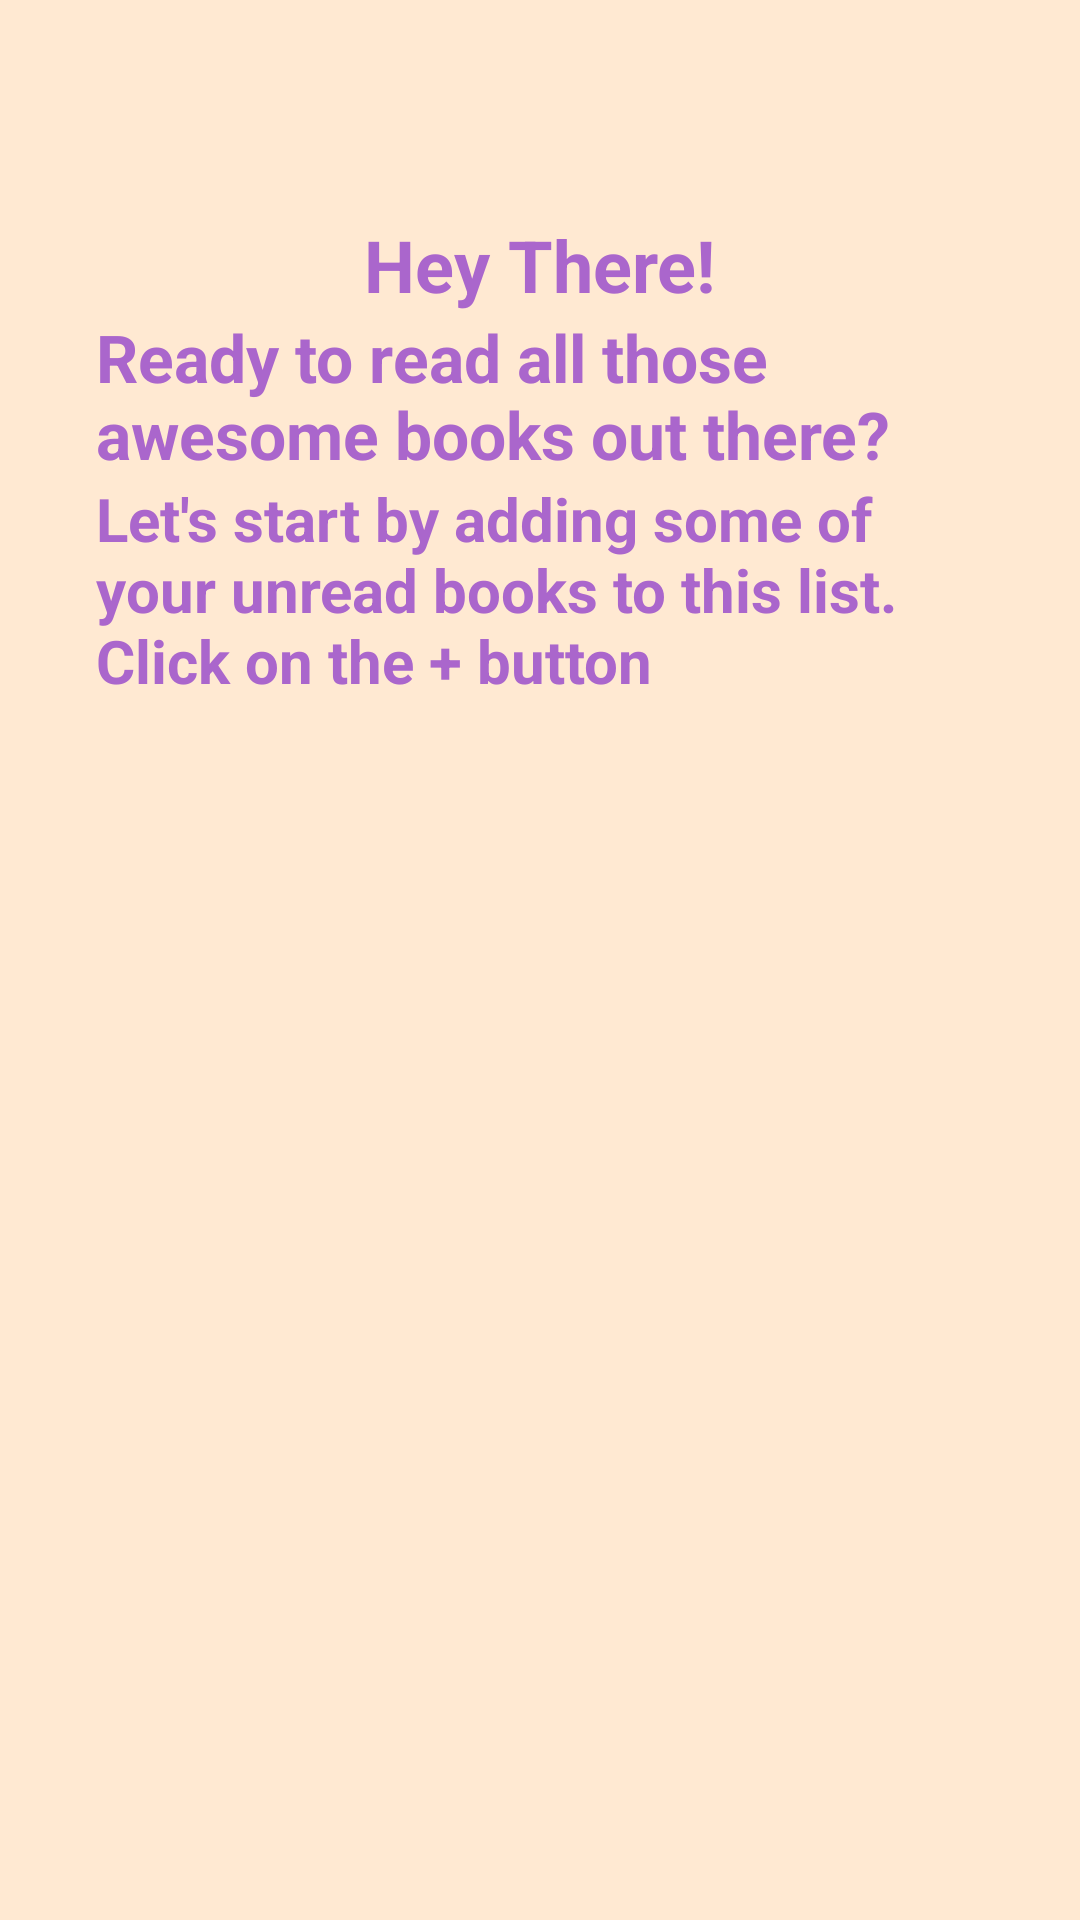

Here is an Android app screen rendered from its layout file. Give the layout XML and the strings, colors and styles it references.
<!-- AndroidManifest.xml: application theme AppTheme -->
<!-- res/layout/content_main.xml -->
<?xml version="1.0" encoding="utf-8"?>
<android.support.constraint.ConstraintLayout xmlns:android="http://schemas.android.com/apk/res/android"
    xmlns:app="http://schemas.android.com/apk/res-auto"
    xmlns:tools="http://schemas.android.com/tools"
    android:layout_width="match_parent"
    android:layout_height="match_parent"
    app:layout_behavior="@string/appbar_scrolling_view_behavior"
    tools:context="com.divya.readthemall.MainActivity"
    tools:showIn="@layout/activity_main">

    
        
        
        
        
        
        
        
        
    <RelativeLayout
        android:layout_width="match_parent"
        android:layout_height="match_parent"
        android:id="@+id/emptylayout"
        android:background="#FFE9D2"

        >

        <TextView
            android:id="@+id/emptytitle1"
            android:layout_width="wrap_content"
            android:layout_height="wrap_content"
            android:layout_centerHorizontal="true"
            android:layout_marginTop="72dp"
            android:text="@string/empty_title1"
            android:textStyle="bold"
            android:textSize="24sp"
            android:textColor="@android:color/holo_purple"
            android:layout_marginLeft="32dp"
            android:layout_marginRight="32dp"/>
        <TextView
            android:id="@+id/emptytitle2"
            android:layout_width="wrap_content"
            android:layout_height="wrap_content"
            android:layout_centerHorizontal="true"
            android:layout_marginTop="@dimen/fab_margin"
            android:text="@string/empty_title2"
            android:textStyle="bold"
            android:textSize="22sp"
            android:textColor="@android:color/holo_purple"
            android:layout_below="@+id/emptytitle1"
            android:layout_marginLeft="32dp"
            android:layout_marginRight="32dp"/>
        <TextView
            android:id="@+id/emptytitle3"
            android:layout_width="wrap_content"
            android:layout_height="wrap_content"
            android:layout_centerHorizontal="true"
            android:layout_marginTop="@dimen/fab_margin"
            android:text="@string/empty_title3"
            android:textStyle="bold"
            android:textSize="20sp"
            android:textColor="@android:color/holo_purple"
            android:layout_below="@+id/emptytitle2"
            android:layout_marginLeft="32dp"
            android:layout_marginRight="32dp"/>


    </RelativeLayout>

    <android.support.v7.widget.RecyclerView
        android:layout_width="match_parent"
        android:layout_height="match_parent"
        android:id="@+id/booklist"

        ></android.support.v7.widget.RecyclerView>
</android.support.constraint.ConstraintLayout>
<!-- res/layout/activity_main.xml (included above) -->
<?xml version="1.0" encoding="utf-8"?>
<android.support.design.widget.CoordinatorLayout xmlns:android="http://schemas.android.com/apk/res/android"
    xmlns:app="http://schemas.android.com/apk/res-auto"
    xmlns:tools="http://schemas.android.com/tools"
    android:layout_width="match_parent"
    android:layout_height="match_parent"
    android:id="@+id/coordinator"
    tools:context="com.divya.readthemall.MainActivity">

    <android.support.design.widget.AppBarLayout
        android:layout_width="match_parent"
        android:layout_height="wrap_content"
        android:theme="@style/AppTheme.AppBarOverlay">

        <android.support.v7.widget.Toolbar
            android:id="@+id/toolbar"
            android:layout_width="match_parent"
            android:layout_height="?attr/actionBarSize"
            android:background="?attr/colorPrimary"
            app:popupTheme="@style/AppTheme.PopupOverlay" />

    </android.support.design.widget.AppBarLayout>

    <include layout="@layout/content_main" />

    <android.support.design.widget.FloatingActionButton
        android:id="@+id/fab"
        android:layout_width="wrap_content"
        android:layout_height="wrap_content"
        android:layout_gravity="bottom|end"
        android:layout_margin="@dimen/fab_margin"
        app:srcCompat="@android:drawable/ic_input_add" />

</android.support.design.widget.CoordinatorLayout>
<!-- resources referenced by this layout -->
<resources>
  <string name="empty_title1">Hey There!</string>
  <string name="empty_title2">Ready to read all those awesome books out there?</string>
  <string name="empty_title3">Let\'s start by adding some of your unread books to this list. Click on the + button</string>
  <style name="AppTheme.AppBarOverlay" parent="ThemeOverlay.AppCompat.Dark.ActionBar" />
  <style name="AppTheme.PopupOverlay" parent="ThemeOverlay.AppCompat.Light" />
  <style name="AppTheme" parent="Theme.AppCompat.Light.DarkActionBar">
          
          <item name="colorPrimary">@color/colorPrimary</item>
          <item name="colorPrimaryDark">@color/colorPrimaryDark</item>
          <item name="colorAccent">@color/colorAccent</item>
      </style>
  <!-- not gathered from this repository: default colours our renderer supplied (Android Studio template values) -->
  <color name="colorPrimary">#FF6200EE</color>
  <color name="colorPrimaryDark">#FF3700B3</color>
  <color name="colorAccent">#FF03DAC5</color>
</resources>
